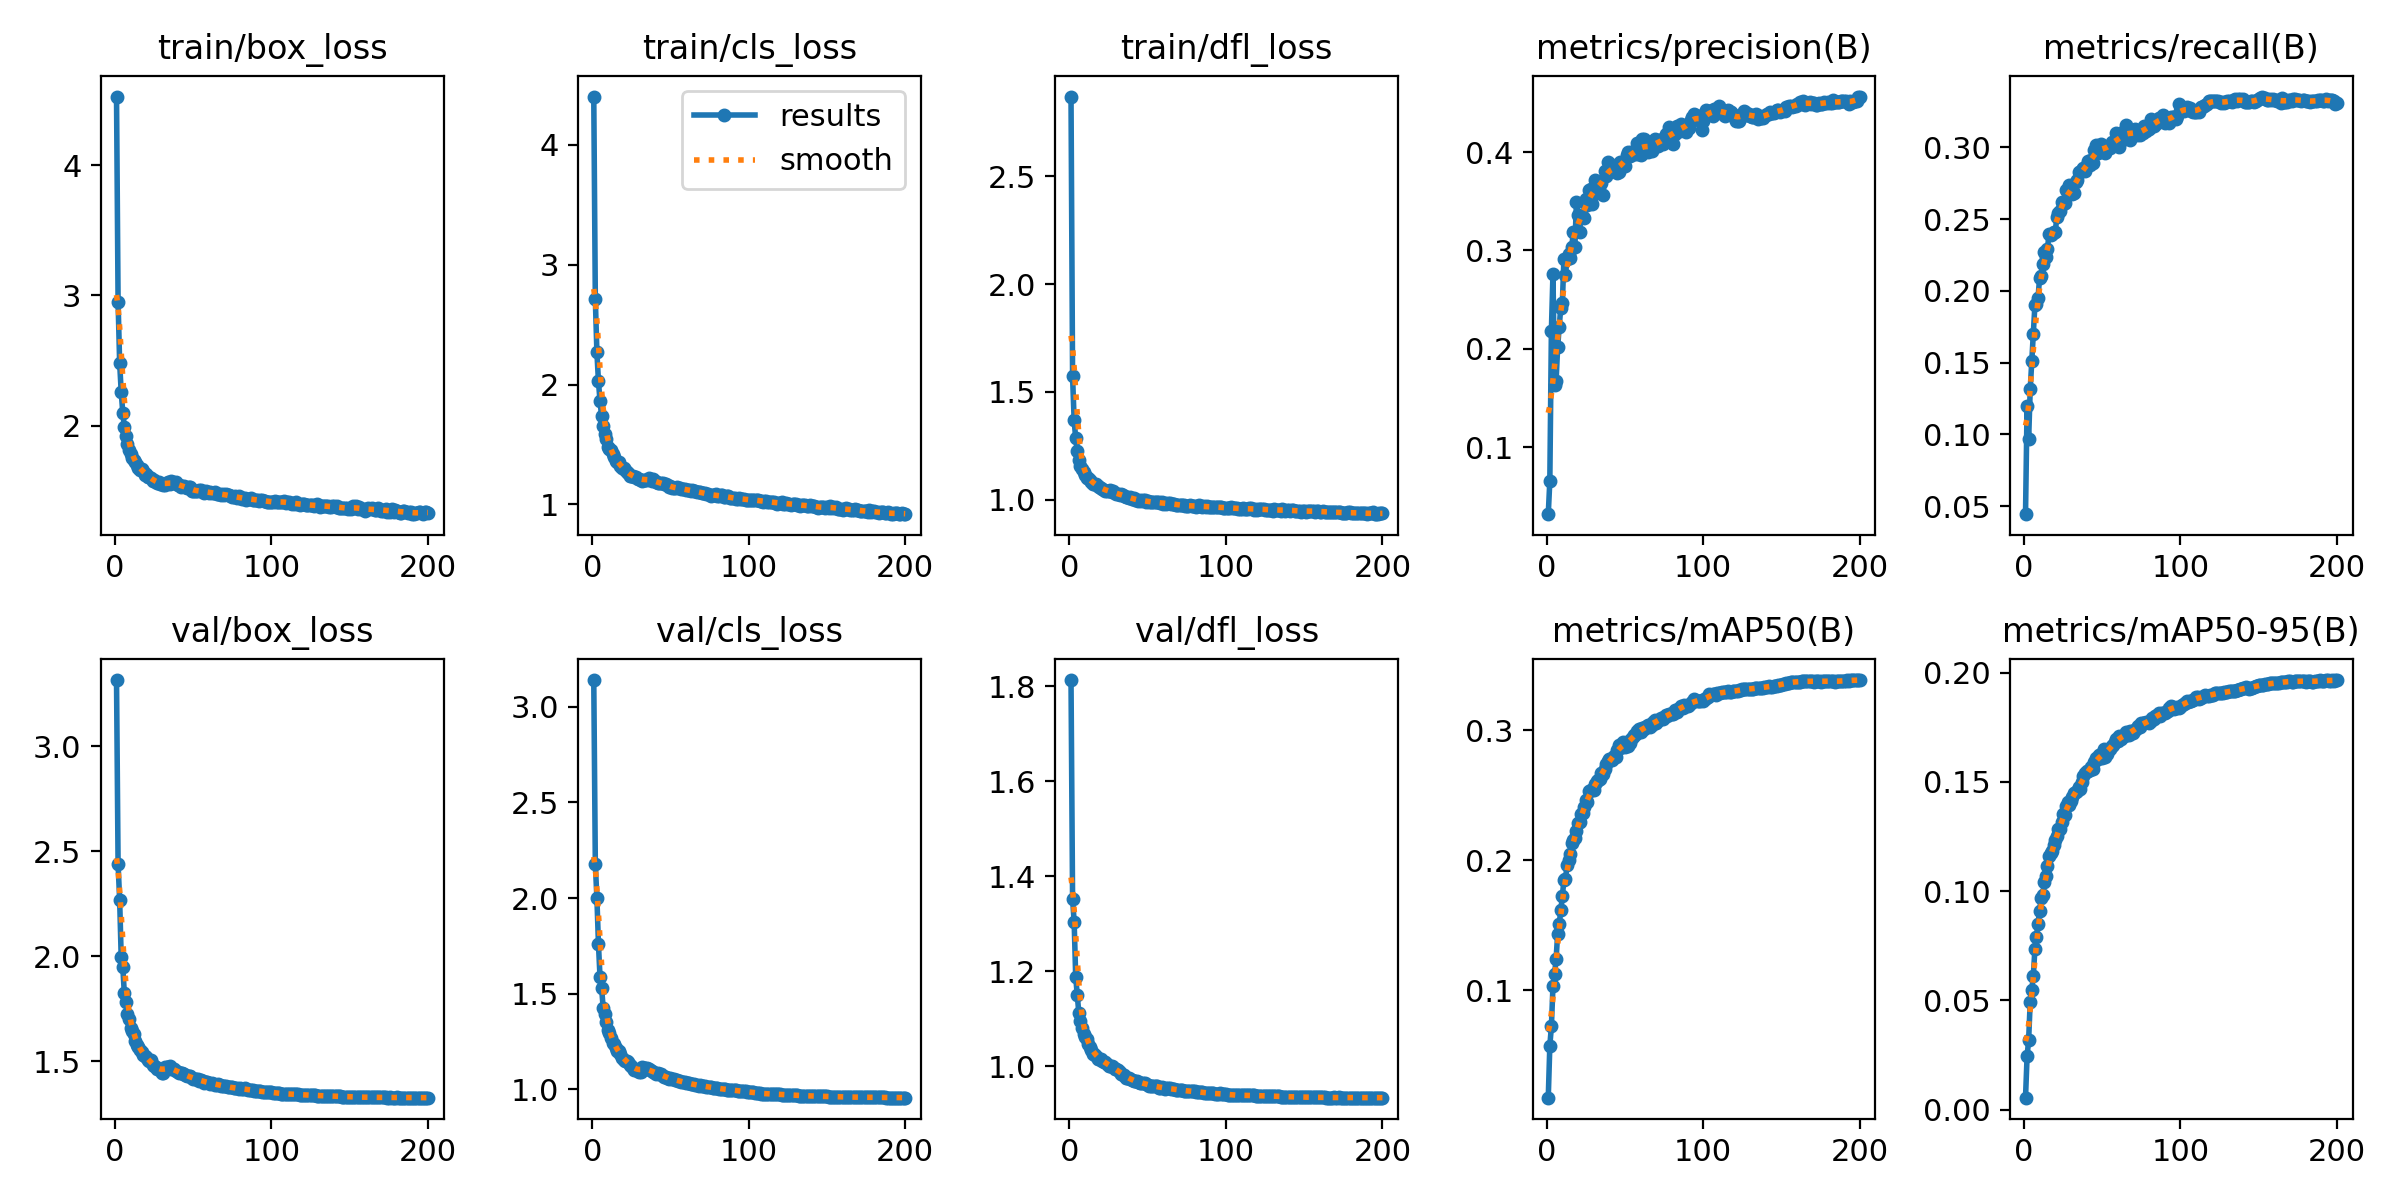

Source data for this figure (header and first rows):
epoch, time, train/box_loss, train/cls_loss, train/dfl_loss, metrics/precision(B), metrics/recall(B), metrics/mAP50(B), metrics/mAP50-95(B), val/box_loss, val/cls_loss, val/dfl_loss, lr/pg0, lr/pg1, lr/pg2
1, 54.89, 4.528, 4.402, 2.869, 0.03179, 0.0444, 0.01736, 0.00544, 3.316, 3.139, 1.813, 0.07007, 0.003325, 0.003325
2, 96.9, 2.951, 2.712, 1.572, 0.06575, 0.1196, 0.05739, 0.02431, 2.438, 2.177, 1.352, 0.04004, 0.006625, 0.006625
3, 137.7, 2.482, 2.269, 1.368, 0.2185, 0.0965, 0.0721, 0.03191, 2.27, 2.001, 1.305, 0.009975, 0.009893, 0.009893
4, 178, 2.257, 2.026, 1.285, 0.2761, 0.1313, 0.1031, 0.04944, 1.994, 1.759, 1.188, 0.009851, 0.009851, 0.009851
5, 218.7, 2.099, 1.863, 1.228, 0.1628, 0.1509, 0.1121, 0.05486, 1.95, 1.586, 1.149, 0.009802, 0.009802, 0.009802
6, 259, 1.991, 1.736, 1.185, 0.1674, 0.1697, 0.1238, 0.0613, 1.823, 1.532, 1.112, 0.009753, 0.009753, 0.009753
7, 299.7, 1.917, 1.653, 1.159, 0.2014, 0.19, 0.1435, 0.07353, 1.782, 1.428, 1.096, 0.009703, 0.009703, 0.009703
8, 340.3, 1.856, 1.591, 1.142, 0.2225, 0.1908, 0.1508, 0.07914, 1.724, 1.395, 1.081, 0.009654, 0.009654, 0.009654
9, 380.5, 1.815, 1.544, 1.128, 0.2419, 0.1953, 0.1617, 0.08513, 1.699, 1.352, 1.069, 0.009604, 0.009604, 0.009604
10, 420.9, 1.783, 1.481, 1.115, 0.2464, 0.2091, 0.1721, 0.09099, 1.659, 1.313, 1.062, 0.009555, 0.009555, 0.009555
11, 460.8, 1.753, 1.461, 1.101, 0.2913, 0.2105, 0.1849, 0.09683, 1.643, 1.294, 1.057, 0.009505, 0.009505, 0.009505
12, 501.3, 1.735, 1.451, 1.102, 0.2751, 0.2185, 0.1857, 0.09811, 1.627, 1.266, 1.047, 0.009456, 0.009456, 0.009456
13, 541.7, 1.718, 1.418, 1.093, 0.2918, 0.2273, 0.1961, 0.1041, 1.595, 1.241, 1.04, 0.009406, 0.009406, 0.009406
14, 581.6, 1.698, 1.394, 1.085, 0.2964, 0.2232, 0.2001, 0.1069, 1.579, 1.235, 1.035, 0.009357, 0.009357, 0.009357
15, 622.1, 1.673, 1.36, 1.071, 0.2922, 0.2289, 0.2048, 0.1114, 1.569, 1.215, 1.026, 0.009307, 0.009307, 0.009307
16, 662.4, 1.662, 1.353, 1.075, 0.3038, 0.2396, 0.2133, 0.1163, 1.552, 1.199, 1.027, 0.009258, 0.009258, 0.009258
17, 702.9, 1.667, 1.357, 1.072, 0.3185, 0.2387, 0.2158, 0.1174, 1.545, 1.199, 1.022, 0.009208, 0.009208, 0.009208
18, 743.1, 1.653, 1.324, 1.067, 0.3033, 0.2395, 0.2172, 0.1185, 1.531, 1.185, 1.016, 0.009158, 0.009158, 0.009158
19, 783.4, 1.621, 1.307, 1.061, 0.3492, 0.2409, 0.2222, 0.1211, 1.525, 1.165, 1.016, 0.009109, 0.009109, 0.009109
20, 823.1, 1.629, 1.3, 1.055, 0.3365, 0.2409, 0.2284, 0.1236, 1.522, 1.155, 1.016, 0.009059, 0.009059, 0.009059
21, 863.3, 1.607, 1.286, 1.049, 0.319, 0.2513, 0.2294, 0.1251, 1.507, 1.147, 1.012, 0.00901, 0.00901, 0.00901
22, 903.5, 1.605, 1.267, 1.047, 0.3357, 0.2539, 0.2355, 0.1284, 1.502, 1.151, 1.009, 0.00896, 0.00896, 0.00896
23, 944, 1.595, 1.265, 1.041, 0.3342, 0.2556, 0.236, 0.1283, 1.504, 1.144, 1.008, 0.008911, 0.008911, 0.008911
24, 983.8, 1.576, 1.237, 1.041, 0.3332, 0.262, 0.2408, 0.1315, 1.482, 1.127, 1.004, 0.008861, 0.008861, 0.008861
25, 1024, 1.581, 1.241, 1.04, 0.3525, 0.2606, 0.2464, 0.1352, 1.477, 1.125, 1.001, 0.008812, 0.008812, 0.008812
26, 1064, 1.563, 1.237, 1.046, 0.3463, 0.2612, 0.2447, 0.135, 1.47, 1.112, 1, 0.008762, 0.008762, 0.008762
27, 1103, 1.56, 1.228, 1.036, 0.3618, 0.2703, 0.2531, 0.1391, 1.463, 1.101, 0.9996, 0.008713, 0.008713, 0.008713
28, 1144, 1.563, 1.231, 1.039, 0.363, 0.2683, 0.2541, 0.1408, 1.462, 1.103, 0.9978, 0.008663, 0.008663, 0.008663
29, 1184, 1.548, 1.211, 1.033, 0.3474, 0.2735, 0.254, 0.1396, 1.456, 1.098, 0.9952, 0.008614, 0.008614, 0.008614
30, 1223, 1.55, 1.211, 1.029, 0.3574, 0.2684, 0.254, 0.1412, 1.443, 1.091, 0.9931, 0.008564, 0.008564, 0.008564
31, 1264, 1.544, 1.201, 1.028, 0.3715, 0.2676, 0.2588, 0.143, 1.446, 1.093, 0.9913, 0.008515, 0.008515, 0.008515
32, 1304, 1.546, 1.197, 1.024, 0.3645, 0.2682, 0.2609, 0.1451, 1.474, 1.115, 0.9889, 0.008466, 0.008466, 0.008466
33, 1344, 1.557, 1.207, 1.026, 0.3609, 0.2757, 0.2614, 0.1456, 1.474, 1.11, 0.9845, 0.008416, 0.008416, 0.008416
34, 1384, 1.562, 1.207, 1.025, 0.3671, 0.2769, 0.2623, 0.1457, 1.472, 1.112, 0.9821, 0.008367, 0.008367, 0.008367
35, 1424, 1.551, 1.206, 1.018, 0.369, 0.2826, 0.2669, 0.1476, 1.476, 1.112, 0.9807, 0.008317, 0.008317, 0.008317
36, 1464, 1.574, 1.219, 1.013, 0.356, 0.2828, 0.2661, 0.1467, 1.464, 1.106, 0.9762, 0.008268, 0.008268, 0.008268
37, 1505, 1.564, 1.212, 1.014, 0.3804, 0.2839, 0.2697, 0.1501, 1.463, 1.099, 0.9761, 0.008218, 0.008218, 0.008218
38, 1545, 1.558, 1.199, 1.01, 0.376, 0.2856, 0.2741, 0.1526, 1.461, 1.096, 0.9749, 0.008169, 0.008169, 0.008169
39, 1586, 1.564, 1.211, 1.013, 0.3895, 0.2835, 0.2766, 0.1542, 1.455, 1.091, 0.973, 0.008119, 0.008119, 0.008119
40, 1626, 1.545, 1.191, 1.004, 0.3809, 0.2876, 0.2779, 0.1552, 1.45, 1.087, 0.9714, 0.00807, 0.00807, 0.00807
41, 1667, 1.541, 1.188, 1.008, 0.3844, 0.2902, 0.2781, 0.1549, 1.445, 1.083, 0.9687, 0.00802, 0.00802, 0.00802
42, 1707, 1.528, 1.178, 0.9983, 0.3866, 0.2879, 0.2774, 0.1554, 1.442, 1.085, 0.9684, 0.007971, 0.007971, 0.007971
43, 1747, 1.532, 1.179, 0.9996, 0.3834, 0.2909, 0.2798, 0.1566, 1.442, 1.079, 0.968, 0.007921, 0.007921, 0.007921
44, 1787, 1.538, 1.182, 0.9968, 0.3823, 0.2893, 0.2794, 0.1559, 1.441, 1.079, 0.9662, 0.007872, 0.007872, 0.007872
45, 1826, 1.525, 1.175, 1.001, 0.3787, 0.2979, 0.2849, 0.1593, 1.432, 1.072, 0.965, 0.007822, 0.007822, 0.007822
46, 1867, 1.52, 1.174, 0.9965, 0.3795, 0.3014, 0.2884, 0.161, 1.43, 1.066, 0.9649, 0.007772, 0.007772, 0.007772
47, 1907, 1.525, 1.171, 1, 0.3896, 0.2962, 0.2865, 0.1606, 1.427, 1.067, 0.9647, 0.007723, 0.007723, 0.007723
48, 1947, 1.527, 1.16, 0.9973, 0.3894, 0.2983, 0.2892, 0.1621, 1.429, 1.058, 0.9653, 0.007673, 0.007673, 0.007673
49, 1986, 1.495, 1.142, 0.9923, 0.3875, 0.3025, 0.2908, 0.1627, 1.421, 1.056, 0.9627, 0.007624, 0.007624, 0.007624
50, 2026, 1.5, 1.152, 0.9927, 0.3858, 0.2988, 0.287, 0.1611, 1.417, 1.057, 0.9601, 0.007574, 0.007574, 0.007574
51, 2066, 1.495, 1.14, 0.9898, 0.3969, 0.2983, 0.2908, 0.165, 1.413, 1.053, 0.9591, 0.007525, 0.007525, 0.007525
52, 2107, 1.495, 1.137, 0.9892, 0.4, 0.2962, 0.2879, 0.1614, 1.414, 1.052, 0.9588, 0.007476, 0.007476, 0.007476
53, 2147, 1.495, 1.14, 0.9887, 0.3956, 0.3004, 0.2904, 0.163, 1.414, 1.051, 0.959, 0.007426, 0.007426, 0.007426
54, 2186, 1.502, 1.142, 0.9889, 0.3996, 0.2994, 0.293, 0.1651, 1.407, 1.048, 0.9576, 0.007377, 0.007377, 0.007377
55, 2226, 1.501, 1.138, 0.9888, 0.3998, 0.2998, 0.2946, 0.1649, 1.41, 1.045, 0.9581, 0.007327, 0.007327, 0.007327
56, 2266, 1.492, 1.133, 0.988, 0.3976, 0.3037, 0.2964, 0.1665, 1.407, 1.044, 0.9579, 0.007278, 0.007278, 0.007278
57, 2306, 1.484, 1.13, 0.9902, 0.3984, 0.3028, 0.297, 0.1671, 1.398, 1.039, 0.955, 0.007228, 0.007228, 0.007228
58, 2346, 1.496, 1.127, 0.9875, 0.4088, 0.3031, 0.2994, 0.1683, 1.401, 1.041, 0.9551, 0.007178, 0.007178, 0.007178
59, 2387, 1.492, 1.129, 0.988, 0.3981, 0.3103, 0.3005, 0.1696, 1.401, 1.037, 0.9562, 0.007129, 0.007129, 0.007129
60, 2428, 1.481, 1.119, 0.9811, 0.397, 0.3076, 0.2989, 0.1689, 1.398, 1.036, 0.9551, 0.007079, 0.007079, 0.007079
... 140 more rows
